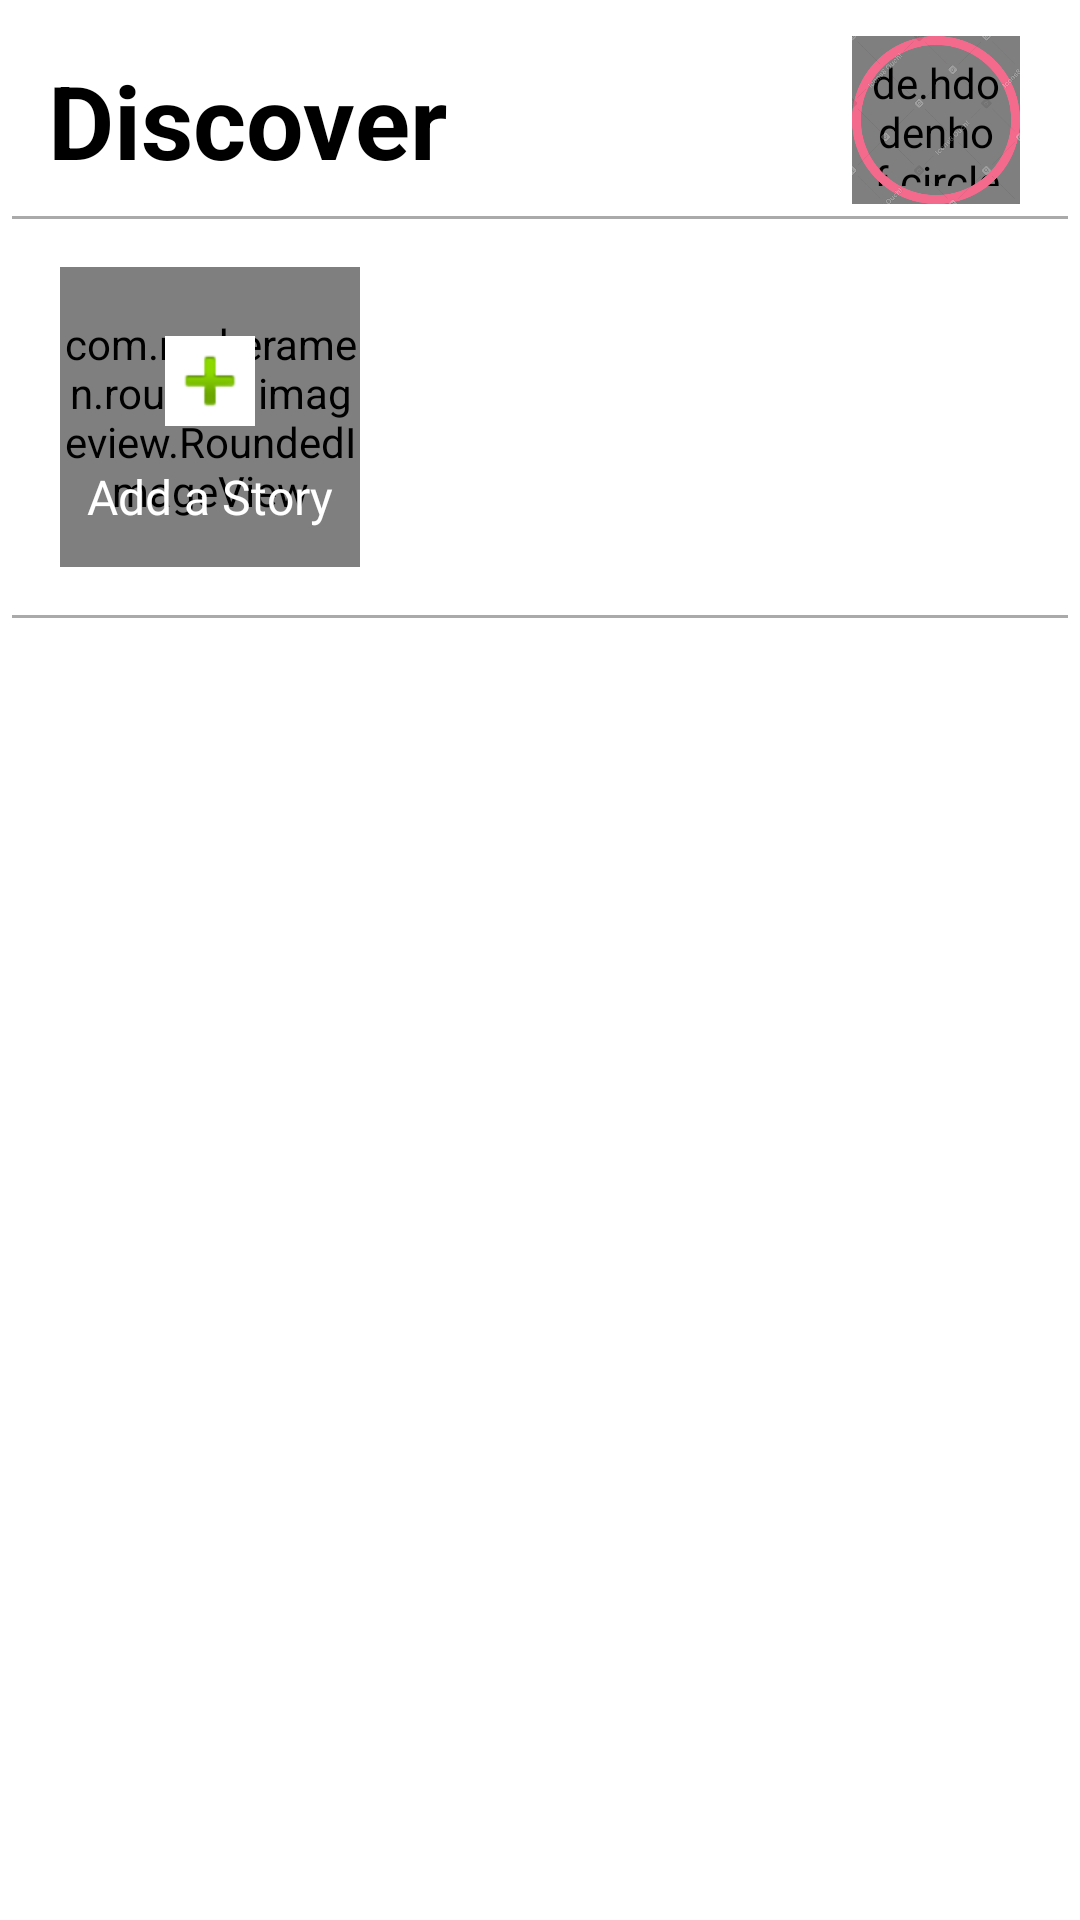

Produce the Android XML layout that renders to this screen, including the resource entries it uses.
<!-- AndroidManifest.xml: application theme Theme.StoryVerse -->
<!-- res/layout/fragment_home.xml -->
<?xml version="1.0" encoding="utf-8"?>
<androidx.constraintlayout.widget.ConstraintLayout xmlns:android="http://schemas.android.com/apk/res/android"
    xmlns:app="http://schemas.android.com/apk/res-auto"
    xmlns:tools="http://schemas.android.com/tools"
    android:layout_width="match_parent"
    android:layout_height="match_parent"
    tools:context=".ui.home.HomeFragment">

    <ScrollView
        android:layout_width="match_parent"
        android:layout_height="match_parent"
        android:padding="4dp"
        app:layout_constraintEnd_toEndOf="parent"
        app:layout_constraintHorizontal_bias="0.5"
        app:layout_constraintStart_toStartOf="parent">

        <androidx.constraintlayout.widget.ConstraintLayout
            android:layout_width="match_parent"
            android:layout_height="wrap_content">

            <TextView
                android:id="@+id/textView"
                android:layout_width="wrap_content"
                android:layout_height="wrap_content"
                android:layout_marginLeft="12dp"
                android:text="Discover"
                android:textColor="@color/black"
                android:textSize="34dp"
                android:textStyle="bold"
                app:layout_constraintBottom_toBottomOf="@+id/profile_image"
                app:layout_constraintStart_toStartOf="parent"
                app:layout_constraintTop_toTopOf="@+id/profile_image" />

            <de.hdodenhof.circleimageview.CircleImageView
                android:id="@+id/profile_image"
                android:layout_width="56dp"
                android:layout_height="56dp"
                android:layout_marginTop="8dp"
                android:layout_marginEnd="16dp"
                android:padding="6dp"
                android:src="@drawable/profile"
                app:civ_border_color="#FF000000"
                app:civ_border_width="2dp"
                app:layout_constraintEnd_toEndOf="parent"
                app:layout_constraintTop_toTopOf="parent" />

            <View
                android:id="@+id/view"
                android:layout_width="0dp"
                android:layout_height="0dp"
                android:background="@drawable/profile_user_bg"
                app:layout_constraintBottom_toBottomOf="@+id/profile_image"
                app:layout_constraintEnd_toEndOf="@+id/profile_image"
                app:layout_constraintStart_toStartOf="@+id/profile_image"
                app:layout_constraintTop_toTopOf="@+id/profile_image" />

            <View
                android:id="@+id/view2"
                android:layout_width="wrap_content"
                android:layout_height="1dp"
                android:layout_marginTop="4dp"
                android:background="@android:color/darker_gray"
                app:layout_constraintEnd_toEndOf="parent"
                app:layout_constraintHorizontal_bias="0.5"
                app:layout_constraintStart_toStartOf="parent"
                app:layout_constraintTop_toBottomOf="@+id/view" />

            <HorizontalScrollView
                android:id="@+id/horizontalScroll"
                android:layout_width="match_parent"
                android:layout_height="match_parent"
                android:layout_marginTop="16dp"
                android:scrollbars="none"
                app:layout_constraintEnd_toEndOf="parent"
                app:layout_constraintHorizontal_bias="0.5"
                app:layout_constraintStart_toStartOf="parent"
                app:layout_constraintTop_toBottomOf="@+id/view2">

                <LinearLayout
                    android:layout_width="wrap_content"
                    android:layout_height="match_parent">

                    <androidx.constraintlayout.widget.ConstraintLayout
                        android:layout_width="wrap_content"
                        android:layout_height="wrap_content">


                        <com.makeramen.roundedimageview.RoundedImageView
                            android:id="@+id/imageView1"
                            android:layout_width="100dp"
                            android:layout_height="100dp"
                            android:layout_marginStart="16dp"
                            android:scaleType="centerCrop"
                            android:src="@drawable/photo2"
                            app:layout_constraintStart_toStartOf="parent"
                            app:layout_constraintTop_toTopOf="parent"
                            app:riv_border_color="#333333"
                            app:riv_border_width="2dip"
                            app:riv_corner_radius="30dip"
                            app:riv_mutate_background="true"
                            app:riv_tile_mode="repeat" />

                        <com.makeramen.roundedimageview.RoundedImageView
                            android:id="@+id/view4"
                            android:layout_width="0dp"
                            android:layout_height="0dp"
                            android:background="@drawable/black_shade_bg"
                            android:scaleType="center"
                            app:layout_constraintBottom_toBottomOf="@+id/imageView1"
                            app:layout_constraintEnd_toEndOf="@+id/imageView1"
                            app:layout_constraintHorizontal_bias="1.0"
                            app:layout_constraintStart_toStartOf="@+id/imageView1"
                            app:layout_constraintTop_toTopOf="@+id/imageView1"
                            app:layout_constraintVertical_bias="1.0"
                            app:riv_border_color="#333333"
                            app:riv_border_width="2dip"
                            app:riv_corner_radius="30dip"
                            app:riv_mutate_background="true"
                            app:riv_tile_mode="repeat" />

                        <View
                            android:id="@+id/view5"
                            android:layout_width="0dp"
                            android:layout_height="0dp"
                            android:background="@color/white"
                            app:layout_constraintBottom_toBottomOf="@+id/imageView2"
                            app:layout_constraintEnd_toEndOf="@+id/imageView2"
                            app:layout_constraintHorizontal_bias="1.0"
                            app:layout_constraintStart_toStartOf="@+id/imageView2"
                            app:layout_constraintTop_toTopOf="@+id/imageView2"
                            app:layout_constraintVertical_bias="1.0" />

                        <ImageView
                            android:id="@+id/imageView2"
                            android:layout_width="30dp"
                            android:layout_height="30dp"
                            android:layout_weight="1"
                            android:src="@android:drawable/ic_input_add"
                            app:layout_constraintBottom_toBottomOf="@id/imageView1"
                            app:layout_constraintEnd_toEndOf="@id/imageView1"
                            app:layout_constraintStart_toStartOf="@id/imageView1"
                            app:layout_constraintTop_toTopOf="@id/imageView1"
                            app:layout_constraintVertical_bias="0.32999998" />

                        <TextView
                            android:layout_width="wrap_content"
                            android:layout_height="wrap_content"
                            android:fontFamily="@font/baloo"
                            android:text="Add a Story"
                            android:textColor="@color/white"
                            android:textSize="16sp"
                            app:layout_constraintBottom_toBottomOf="@+id/imageView1"
                            app:layout_constraintEnd_toEndOf="@id/imageView2"
                            app:layout_constraintStart_toStartOf="@id/imageView2"
                            app:layout_constraintTop_toBottomOf="@id/imageView2" />

                    </androidx.constraintlayout.widget.ConstraintLayout>


                    <androidx.recyclerview.widget.RecyclerView
                        android:id="@+id/storyRV"
                        android:layout_width="match_parent"
                        android:layout_height="match_parent"
                        android:layout_marginStart="16dp" />
                </LinearLayout>
            </HorizontalScrollView>

            <View
                android:id="@+id/view6"
                android:layout_width="wrap_content"
                android:layout_height="1dp"
                android:layout_marginTop="16dp"
                android:background="@android:color/darker_gray"
                app:layout_constraintEnd_toEndOf="parent"
                app:layout_constraintHorizontal_bias="0.5"
                app:layout_constraintStart_toStartOf="parent"
                app:layout_constraintTop_toBottomOf="@+id/horizontalScroll" />

            <androidx.recyclerview.widget.RecyclerView
                android:layout_width="match_parent"
                android:layout_height="match_parent"
                android:layout_marginStart="16dp"
                android:layout_marginTop="16dp"
                android:layout_marginEnd="16dp"
                app:layout_constraintEnd_toEndOf="parent"
                app:layout_constraintHorizontal_bias="0.5"
                app:layout_constraintStart_toStartOf="parent"
                app:layout_constraintTop_toBottomOf="@+id/view6" />


        </androidx.constraintlayout.widget.ConstraintLayout>


    </ScrollView>
</androidx.constraintlayout.widget.ConstraintLayout>
<!-- resources referenced by this layout -->
<resources>
  <!-- drawable black_shade_bg (drawable) -->
  <?xml version="1.0" encoding="utf-8"?>
  <shape xmlns:android="http://schemas.android.com/apk/res/android">
      <solid android:color="#80000000"/> 
  </shape>
  <!-- drawable photo2: jpg bitmap (drawable, 24697 bytes) -->
  <!-- drawable profile: jpg bitmap (drawable, 119171 bytes) -->
  <!-- drawable profile_user_bg: png bitmap (drawable, 18663 bytes) -->
  <style name="Theme.StoryVerse" parent="Base.Theme.StoryVerse" />
  <style name="Base.Theme.StoryVerse" parent="Theme.MaterialComponents.DayNight.NoActionBar">
          
          
      </style>
  <!-- not gathered from this repository: default colours our renderer supplied (Android Studio template values) -->
  <color name="black">#FF000000</color>
  <color name="white">#FFFFFFFF</color>
</resources>
